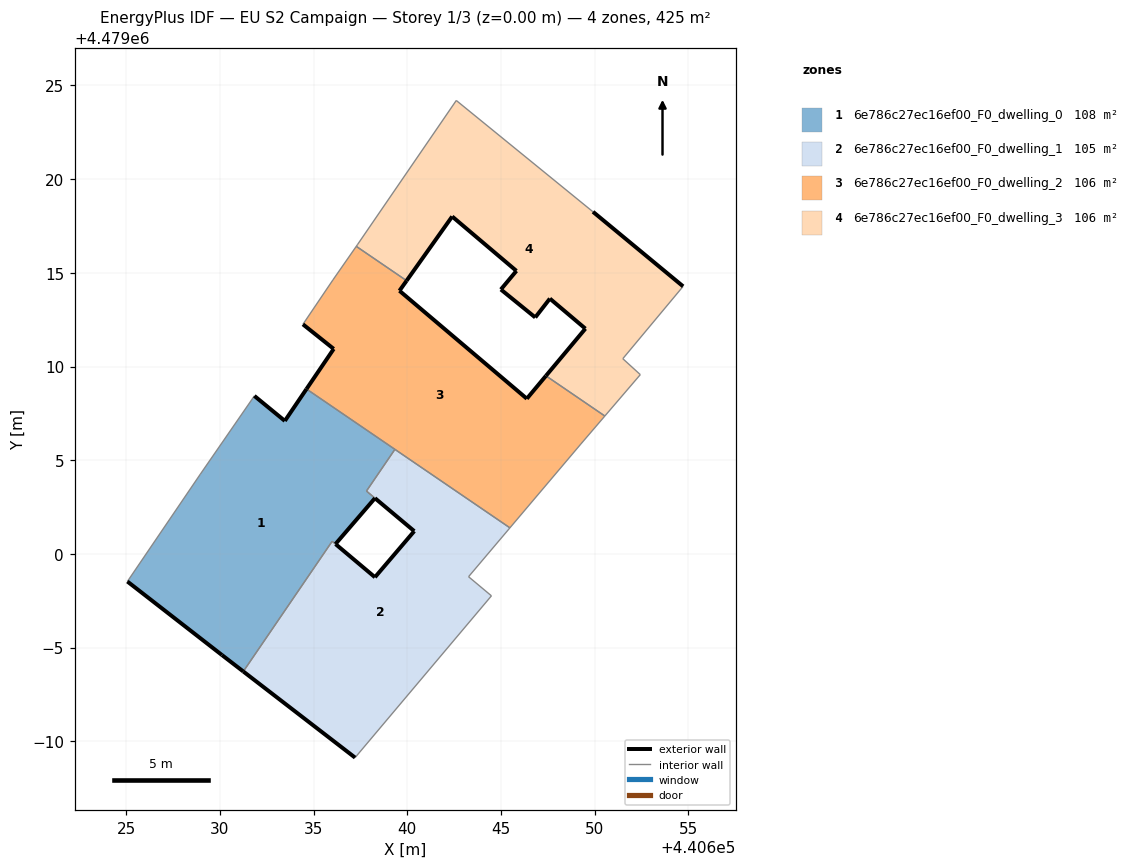
=== STOREY PLAN SPEC (per zone: floor XY polygon, exterior-wall plan segments, windows/doors) ===
zone 1: 6e786c27ec16ef00_F0_dwelling_0  (107.6 m²)
  floor: (440636.17, 4479000.53) (440638.28, 4479002.98) (440637.82, 4479003.36) (440639.34, 4479005.58) (440634.62, 4479008.80) (440633.47, 4479007.10) (440631.84, 4479008.43) (440628.96, 4479004.26) (440625.06, 4478998.53) (440630.11, 4478994.60) (440631.25, 4478993.73) (440635.99, 4479000.68)
  exterior wall: (440638.28, 4479002.98) – (440636.17, 4479000.53)  [3.2 m]
  exterior wall: (440631.25, 4478993.73) – (440630.11, 4478994.60)  [1.4 m]
  exterior wall: (440630.11, 4478994.60) – (440625.06, 4478998.53)  [6.4 m]
  exterior wall: (440631.84, 4479008.43) – (440633.47, 4479007.10)  [2.1 m]
  exterior wall: (440633.47, 4479007.10) – (440634.62, 4479008.80)  [2.1 m]
  interior walls: 7
zone 2: 6e786c27ec16ef00_F0_dwelling_1  (104.9 m²)
  floor: (440637.22, 4478989.13) (440644.49, 4478997.76) (440643.27, 4478998.78) (440645.48, 4479001.39) (440639.34, 4479005.58) (440637.82, 4479003.36) (440640.37, 4479001.22) (440638.28, 4478998.76) (440636.17, 4479000.53) (440635.99, 4479000.68) (440631.25, 4478993.73)
  exterior wall: (440637.22, 4478989.13) – (440631.25, 4478993.73)  [7.5 m]
  exterior wall: (440636.17, 4479000.53) – (440638.28, 4478998.76)  [2.7 m]
  exterior wall: (440638.28, 4478998.76) – (440640.37, 4479001.22)  [3.2 m]
  exterior wall: (440640.37, 4479001.22) – (440638.27, 4479002.98)  [2.7 m]
  interior walls: 8
zone 3: 6e786c27ec16ef00_F0_dwelling_2  (106.2 m²)
  floor: (440649.26, 4479005.86) (440650.54, 4479007.36) (440647.40, 4479009.50) (440646.38, 4479008.28) (440639.58, 4479014.04) (440639.96, 4479014.58) (440637.28, 4479016.41) (440636.03, 4479014.63) (440634.43, 4479012.25) (440636.07, 4479010.94) (440634.62, 4479008.80) (440645.48, 4479001.39)
  exterior wall: (440639.96, 4479014.58) – (440639.58, 4479014.04)  [0.7 m]
  exterior wall: (440639.58, 4479014.04) – (440646.38, 4479008.28)  [8.9 m]
  exterior wall: (440646.38, 4479008.28) – (440647.40, 4479009.50)  [1.6 m]
  exterior wall: (440634.62, 4479008.80) – (440636.07, 4479010.94)  [2.6 m]
  exterior wall: (440636.07, 4479010.94) – (440634.43, 4479012.25)  [2.1 m]
  interior walls: 8
zone 4: 6e786c27ec16ef00_F0_dwelling_3  (106.3 m²)
  floor: (440652.44, 4479009.57) (440651.50, 4479010.42) (440654.72, 4479014.28) (440649.91, 4479018.26) (440642.61, 4479024.20) (440637.36, 4479016.53) (440637.28, 4479016.41) (440639.96, 4479014.58) (440642.40, 4479018.01) (440645.82, 4479015.10) (440644.99, 4479014.11) (440646.83, 4479012.62) (440647.61, 4479013.62) (440649.51, 4479012.02) (440647.40, 4479009.50) (440650.54, 4479007.36)
  exterior wall: (440649.91, 4479018.26) – (440654.72, 4479014.28)  [6.2 m]
  exterior wall: (440647.40, 4479009.50) – (440649.51, 4479012.02)  [3.3 m]
  exterior wall: (440649.51, 4479012.02) – (440647.61, 4479013.62)  [2.5 m]
  exterior wall: (440647.61, 4479013.62) – (440646.83, 4479012.62)  [1.3 m]
  exterior wall: (440646.83, 4479012.62) – (440644.99, 4479014.11)  [2.4 m]
  exterior wall: (440644.99, 4479014.11) – (440645.82, 4479015.10)  [1.3 m]
  exterior wall: (440645.82, 4479015.10) – (440642.40, 4479018.01)  [4.5 m]
  exterior wall: (440642.40, 4479018.01) – (440639.96, 4479014.58)  [4.2 m]
  interior walls: 8

=== DERIVED (storey summary) ===
Building: EU S2 Campaign
Storey: 1 of 3  (floor level z = 0.00 m)
Storey gross floor area: 425.0 m²
Zones on this storey: 4
  - 6e786c27ec16ef00_F0_dwelling_0: floor 107.6 m²; exterior wall 15.2 m (45.7 m²); WWR 0.0%
  - 6e786c27ec16ef00_F0_dwelling_1: floor 104.9 m²; exterior wall 16.2 m (48.7 m²); WWR 0.0%
  - 6e786c27ec16ef00_F0_dwelling_2: floor 106.2 m²; exterior wall 15.8 m (47.5 m²); WWR 0.0%
  - 6e786c27ec16ef00_F0_dwelling_3: floor 106.3 m²; exterior wall 25.6 m (76.9 m²); WWR 0.0%
Zone adjacency (shared interzone walls):
  - 6e786c27ec16ef00_F0_dwelling_0 ↔ 6e786c27ec16ef00_F0_dwelling_1
  - 6e786c27ec16ef00_F0_dwelling_0 ↔ 6e786c27ec16ef00_F0_dwelling_2
  - 6e786c27ec16ef00_F0_dwelling_1 ↔ 6e786c27ec16ef00_F0_dwelling_2
  - 6e786c27ec16ef00_F0_dwelling_2 ↔ 6e786c27ec16ef00_F0_dwelling_3